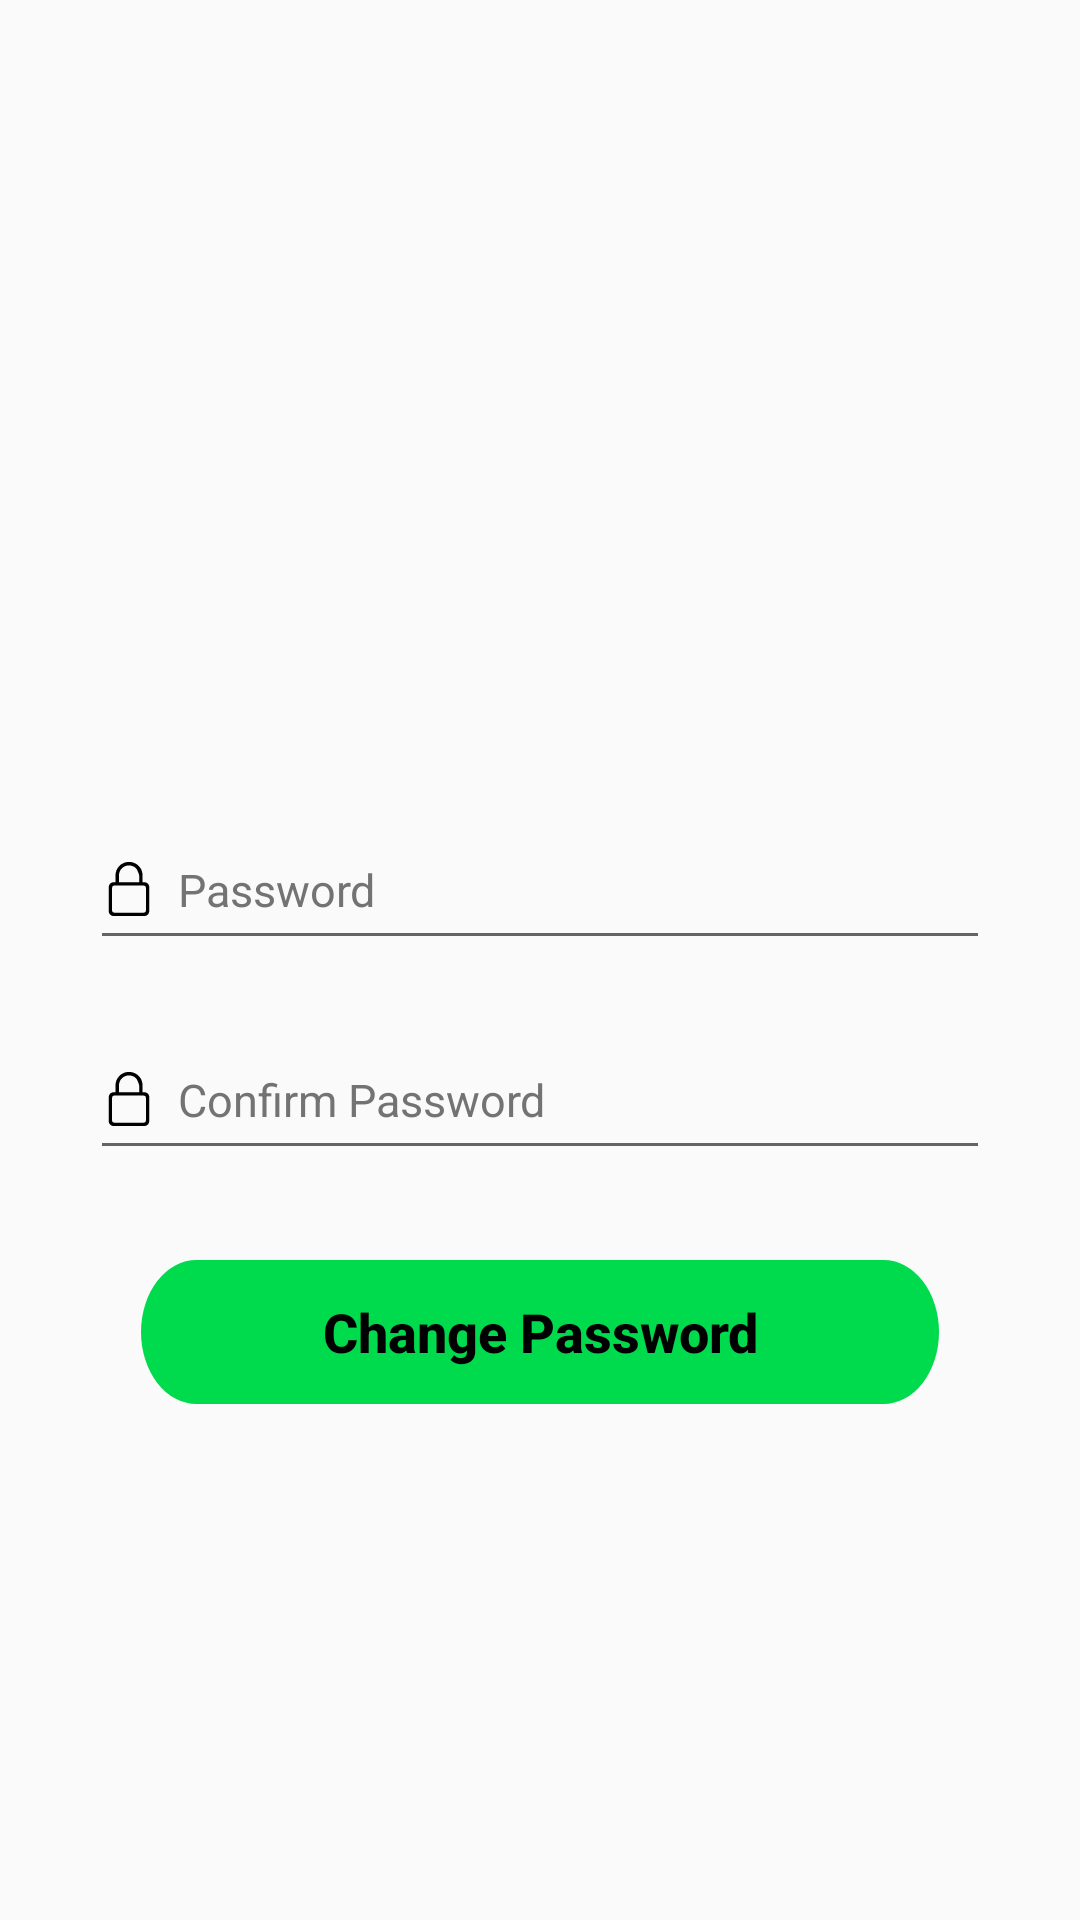

Android layout source for this screen:
<!-- AndroidManifest.xml: application theme Theme.Achordpany -->
<!-- res/layout/activity_changepassword.xml -->
<?xml version="1.0" encoding="utf-8"?>
<androidx.constraintlayout.widget.ConstraintLayout
    xmlns:android="http://schemas.android.com/apk/res/android"
    xmlns:app="http://schemas.android.com/apk/res-auto"
    xmlns:tools="http://schemas.android.com/tools"
    android:layout_width="match_parent"
    android:layout_height="match_parent"
    android:background="@color/background_light">

    
    <EditText
        android:id="@+id/changePassword_Password"
        style="@style/EditTextStyle"
        android:layout_width="300dp"
        android:layout_height="50dp"
        android:layout_marginTop="270dp"
        android:drawableStart="@drawable/ic_lock_black"
        android:drawableEnd="@drawable/ic_eyehide_black"
        android:hint="  Password"
        android:importantForAutofill="no"
        android:inputType="textPassword"
        android:textSize="15sp"
        app:layout_constraintEnd_toEndOf="parent"
        app:layout_constraintStart_toStartOf="parent"
        app:layout_constraintTop_toTopOf="parent"
        tools:ignore="HardcodedText" />

    
    <EditText
        android:id="@+id/changePassword_ConfirmPassword"
        style="@style/EditTextStyle"
        android:layout_width="300dp"
        android:layout_height="50dp"
        android:layout_marginTop="340dp"
        android:drawableStart="@drawable/ic_lock_black"
        android:drawableEnd="@drawable/ic_eyehide_black"
        android:hint="  Confirm Password"
        android:importantForAutofill="no"
        android:inputType="textPassword"
        android:textSize="15sp"
        app:layout_constraintEnd_toEndOf="parent"
        app:layout_constraintStart_toStartOf="parent"
        app:layout_constraintTop_toTopOf="parent"
        tools:ignore="HardcodedText" />

    
    <Button
        android:id="@+id/changePassword_Button"
        style="@style/RoundedButtonStyle"
        android:layout_marginTop="420dp"
        android:text="Change Password"
        android:textAllCaps="false"
        android:textColor="@color/black"
        android:textSize="18sp"
        android:textStyle="bold"
        app:layout_constraintEnd_toEndOf="parent"
        app:layout_constraintStart_toStartOf="parent"
        app:layout_constraintTop_toTopOf="parent"
        tools:ignore="HardcodedText" />

</androidx.constraintlayout.widget.ConstraintLayout>
<!-- resources referenced by this layout -->
<resources>
  <color name="background_light">#FFFAFAFA</color>
  <color name="black">#FF000000</color>
  <!-- drawable ic_lock_black: vector/xml drawable (drawable, 6104 chars, omitted) -->
  <style name="EditTextStyle">
          <item name="android:textColor">#737373</item>
          <item name="android:textColorHint">#737373</item>
      </style>
  <style name="RoundedButtonStyle">
          <item name="android:background">@drawable/btn_login_light</item>
          <item name="android:textColor">#FFFFFF</item> 
          <item name="android:textSize">16sp</item> 
          <item name="android:layout_width">wrap_content</item>
          <item name="android:layout_height">wrap_content</item>
      </style>
  <style name="Theme.Achordpany" parent="Theme.MaterialComponents.DayNight.DarkActionBar">
          
          <item name="android:windowBackground">@color/background_light</item>
          
          <item name="colorPrimary">@color/light_green</item>
          <item name="colorPrimaryVariant">@color/light_green_700</item>
          <item name="colorOnPrimary">@color/text_dark</item>
          
          <item name="colorSecondary">@color/dark_green_200</item>
          <item name="colorSecondaryVariant">@color/dark_green_700</item>
          <item name="colorOnSecondary">@color/text_dark</item>
          
          <item name="android:statusBarColor">?attr/colorPrimaryVariant</item>
          
          <item name="bottomNavigationStyle">@style/Widget.BottomNavigationView</item>
  
      </style>
  <!-- drawable btn_login_light (drawable) -->
  <vector xmlns:android="http://schemas.android.com/apk/res/android"
      android:width="266dp"
      android:height="37dp"
      android:viewportWidth="266"
      android:viewportHeight="37">
    <path
        android:pathData="M18.5,0L247.5,0A18.5,18.5 0,0 1,266 18.5L266,18.5A18.5,18.5 0,0 1,247.5 37L18.5,37A18.5,18.5 0,0 1,0 18.5L0,18.5A18.5,18.5 0,0 1,18.5 0z"
        android:fillColor="#00DB4D"/>
  </vector>
  <color name="light_green">#FF1DD360</color>
  <color name="light_green_700">#FF11843C</color>
  <color name="text_dark">#FF121212</color>
  <color name="dark_green_200">#FFAEFFCB</color>
  <color name="dark_green_700">#FF009635</color>
  <style name="Widget.BottomNavigationView" parent="Widget.MaterialComponents.BottomNavigationView">
          <item name="itemIconTint">@color/bottom_nav_color</item>
          <item name="itemTextColor">@color/bottom_nav_color</item>
      </style>
</resources>
